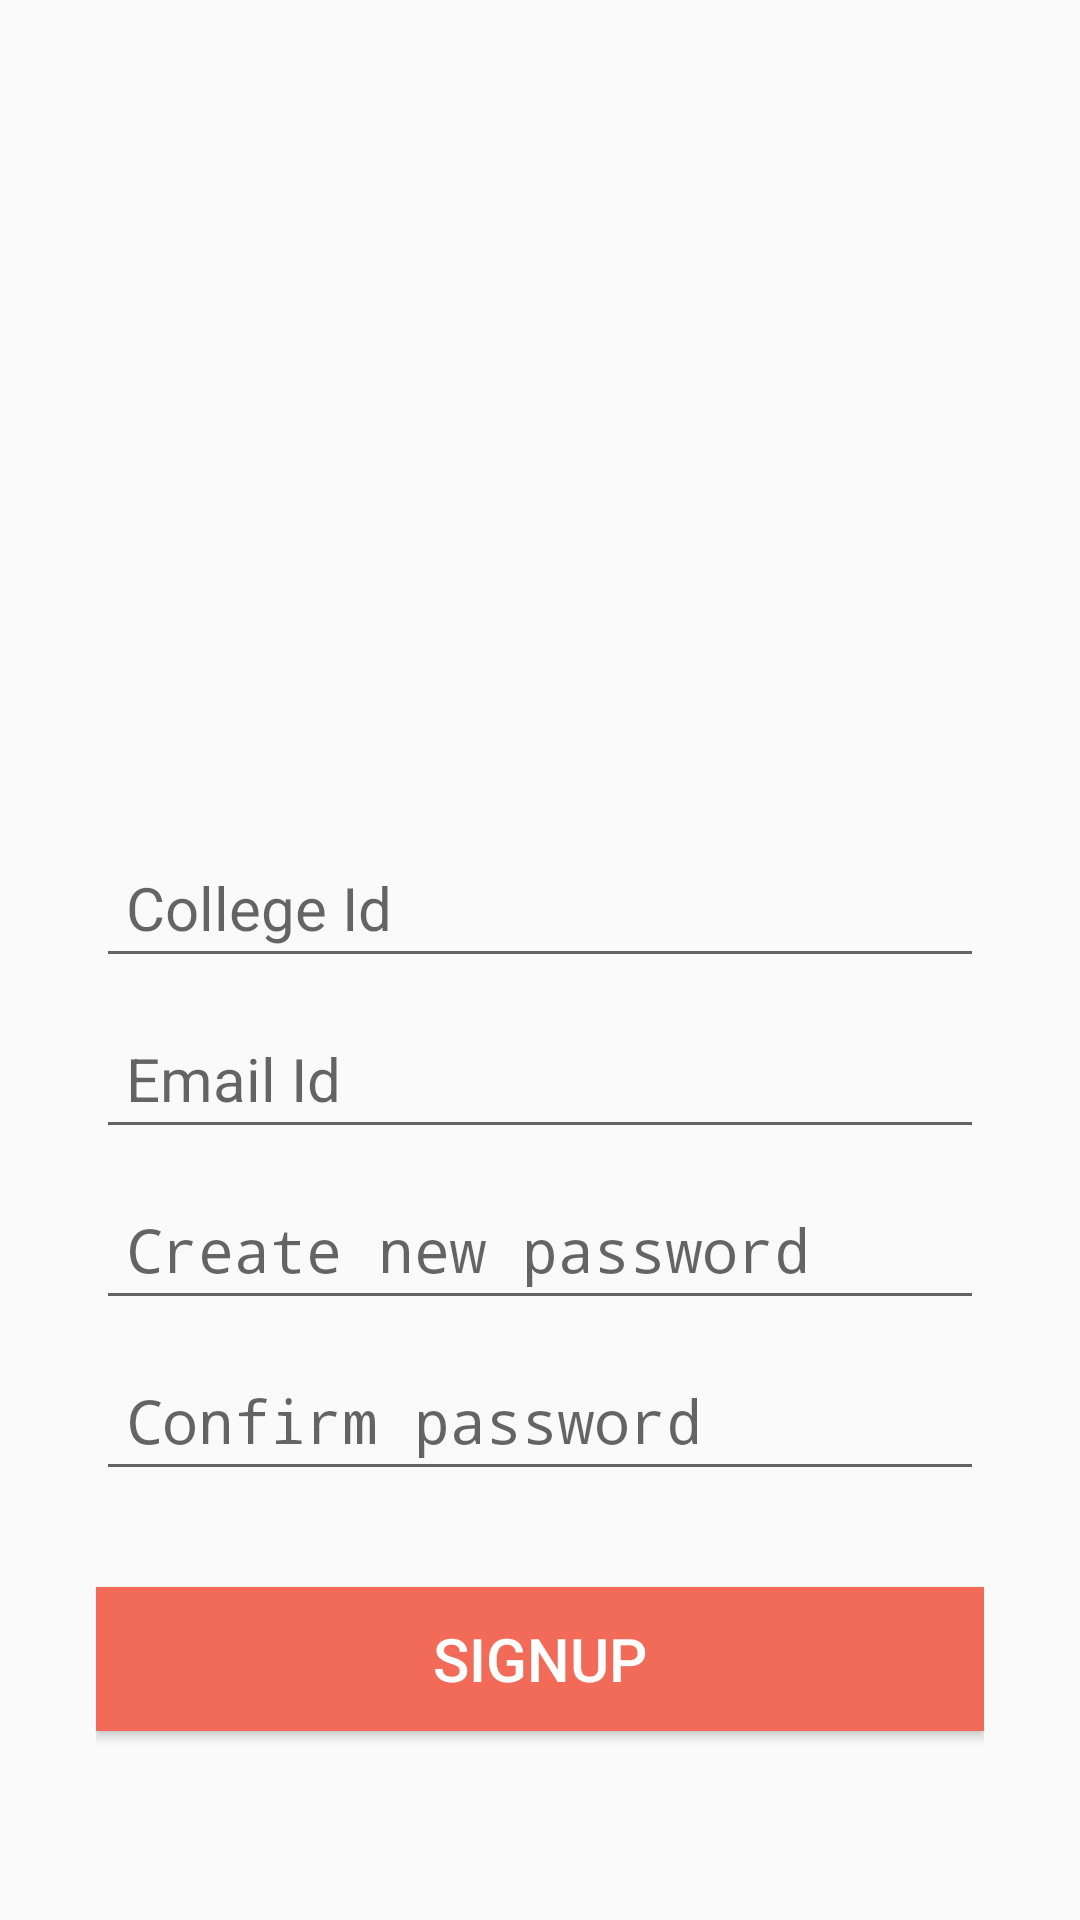

Here is an Android app screen rendered from its layout file. Give the layout XML and the strings, colors and styles it references.
<!-- AndroidManifest.xml: activity theme NoActionBar -->
<!-- res/layout/activity_signup.xml -->
<?xml version="1.0" encoding="utf-8"?>
<LinearLayout
    xmlns:android="http://schemas.android.com/apk/res/android"
    xmlns:app="http://schemas.android.com/apk/res-auto"
    xmlns:tools="http://schemas.android.com/tools"
    android:layout_width="match_parent"
    android:layout_height="match_parent"
    android:orientation="vertical"
    android:gravity="center"
    android:paddingLeft="32dp"
    android:paddingRight="32dp"
    tools:context="com.example.nikhilreddy.library.signupActivity">

    <ImageView
        android:layout_width="128dp"
        android:layout_height="120dp"
        android:src="@drawable/vnrvjietlogo"
        android:layout_margin="48dp"/>

    <EditText
        android:layout_width="match_parent"
        android:layout_height="wrap_content"
        android:padding="10dp"
        android:textSize="20sp"
        android:singleLine="true"
        android:inputType="textCapCharacters"
        android:hint="College Id" />

    <EditText
        android:layout_width="match_parent"
        android:layout_height="wrap_content"
        android:padding="10dp"
        android:singleLine="true"
        android:layout_marginTop="10dp"
        android:textSize="20sp"
        android:inputType="textEmailAddress"
        android:hint="Email Id" />

    <EditText
        android:layout_width="match_parent"
        android:layout_height="wrap_content"
        android:padding="10dp"
        android:singleLine="true"
        android:layout_marginTop="10dp"
        android:textSize="20sp"
        android:inputType="textPassword"
        android:hint="Create new password" />

    <EditText
        android:layout_width="match_parent"
        android:layout_height="wrap_content"
        android:padding="10dp"
        android:singleLine="true"
        android:layout_marginTop="10dp"
        android:textSize="20sp"
        android:inputType="textPassword"
        android:hint="Confirm password" />

    <Button
        android:layout_width="match_parent"
        android:layout_height="wrap_content"
        android:layout_marginTop="32dp"
        android:text="SIGNUP"
        android:textSize="20sp"
        android:textColor="#FFFFFF"
        android:background="#f26a58" />

</LinearLayout>
<!-- resources referenced by this layout -->
<resources>
  <style name="NoActionBar" parent="Theme.AppCompat.Light.NoActionBar">
          <item name="android:windowActionBar">false</item>
          <item name="android:windowNoTitle">true</item>
      </style>
</resources>
